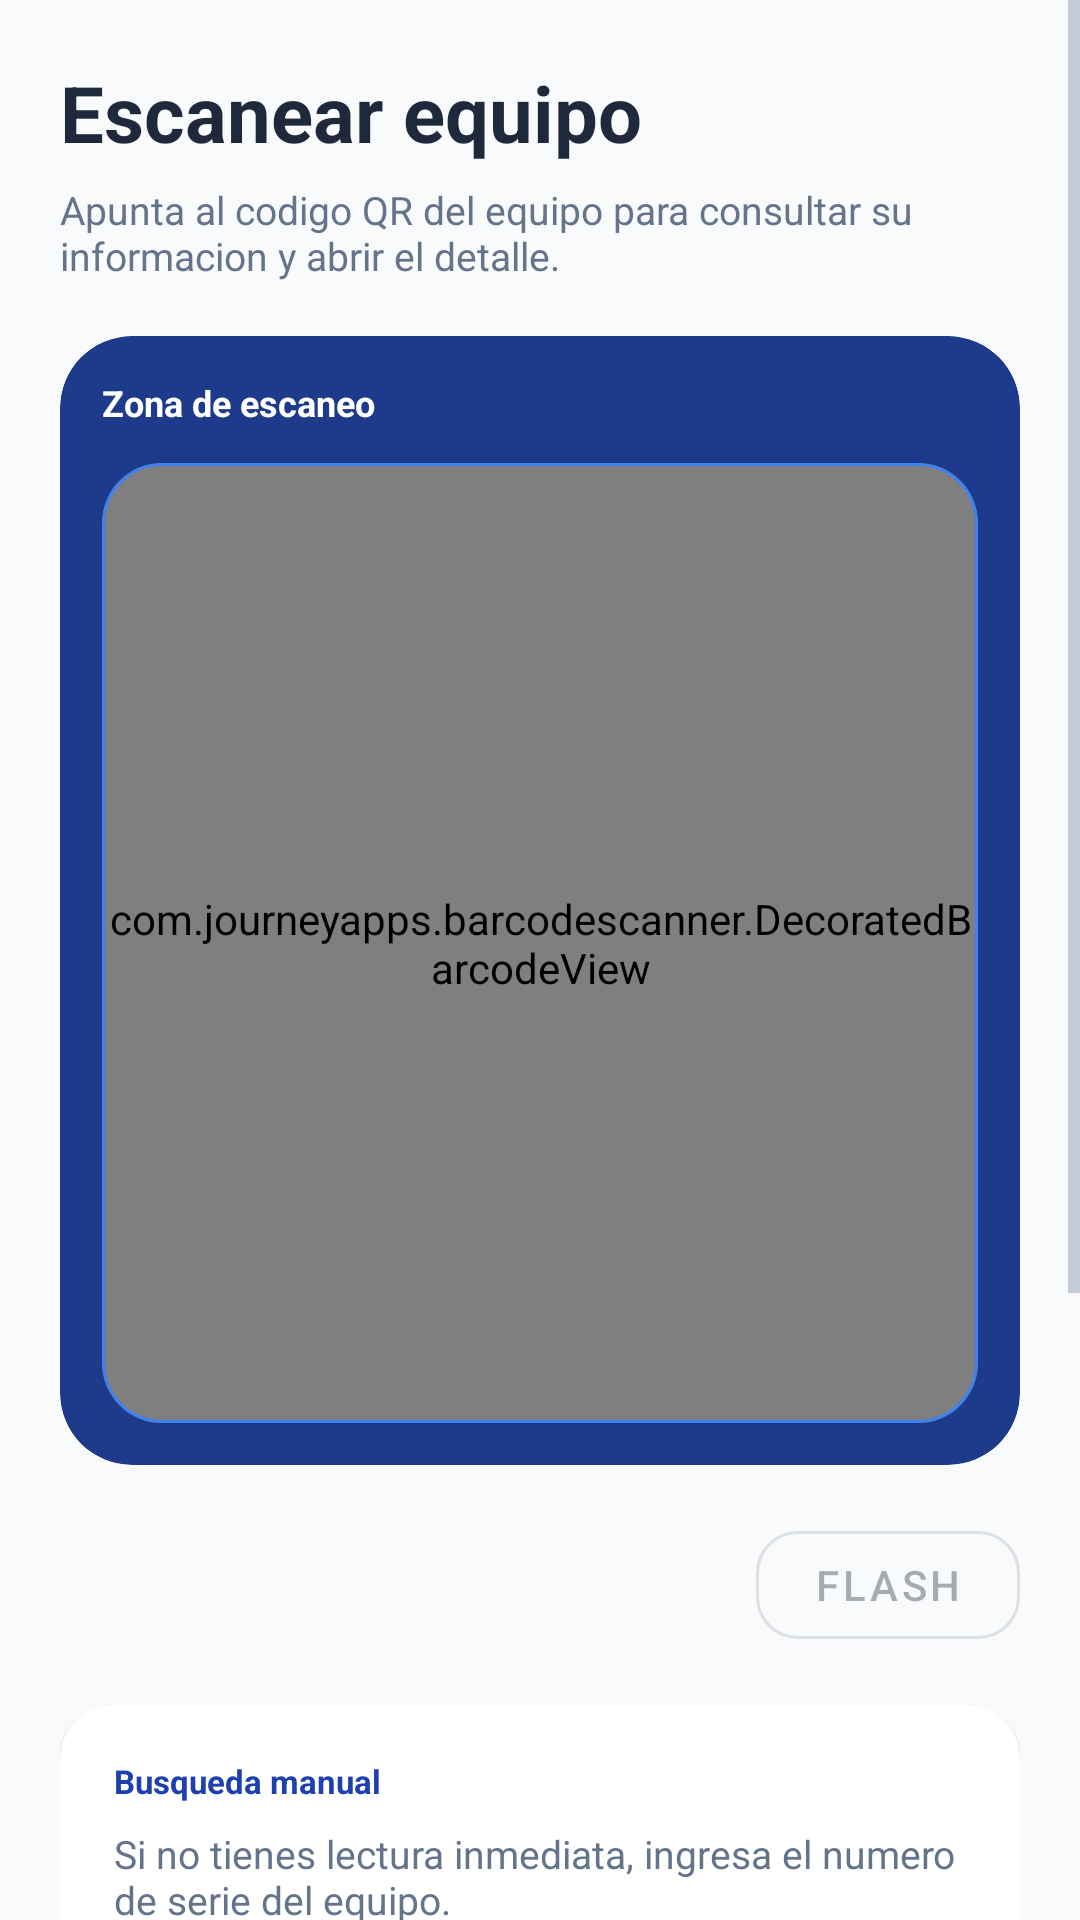

Here is an Android app screen rendered from its layout file. Give the layout XML and the strings, colors and styles it references.
<!-- AndroidManifest.xml: application theme Theme.TechApp -->
<!-- res/layout/fragment_qr.xml -->
<?xml version="1.0" encoding="utf-8"?>
<LinearLayout
    xmlns:android="http://schemas.android.com/apk/res/android"
    xmlns:app="http://schemas.android.com/apk/res-auto"
    android:layout_width="match_parent"
    android:layout_height="match_parent"
    android:background="@color/bg_primary"
    android:orientation="vertical">

    <ScrollView
        android:id="@+id/scrollQr"
        android:layout_width="match_parent"
        android:layout_height="match_parent"
        android:fillViewport="true">

        <LinearLayout
            android:layout_width="match_parent"
            android:layout_height="wrap_content"
            android:orientation="vertical"
            android:padding="20dp">

            <TextView
                android:layout_width="match_parent"
                android:layout_height="wrap_content"
                android:text="Escanear equipo"
                android:textColor="@color/text_primary"
                android:textSize="26sp"
                android:textStyle="bold" />

            <TextView
                android:layout_width="match_parent"
                android:layout_height="wrap_content"
                android:layout_marginTop="6dp"
                android:text="Apunta al codigo QR del equipo para consultar su informacion y abrir el detalle."
                android:textColor="@color/text_secondary"
                android:textSize="13sp" />

            <com.google.android.material.card.MaterialCardView
                android:layout_width="match_parent"
                android:layout_height="wrap_content"
                android:layout_marginTop="18dp"
                app:cardBackgroundColor="@color/accent_dark"
                app:cardCornerRadius="24dp"
                app:cardElevation="0dp">

                <LinearLayout
                    android:layout_width="match_parent"
                    android:layout_height="wrap_content"
                    android:orientation="vertical"
                    android:padding="14dp">

                    <TextView
                        android:layout_width="match_parent"
                        android:layout_height="wrap_content"
                        android:text="Zona de escaneo"
                        android:textColor="@android:color/white"
                        android:textSize="12sp"
                        android:textStyle="bold" />

                    <com.google.android.material.card.MaterialCardView
                        android:layout_width="match_parent"
                        android:layout_height="320dp"
                        android:layout_marginTop="12dp"
                        app:cardBackgroundColor="@android:color/black"
                        app:cardCornerRadius="20dp"
                        app:strokeColor="@color/accent_light"
                        app:strokeWidth="1dp">

                        <com.journeyapps.barcodescanner.DecoratedBarcodeView
                            android:id="@+id/barcodeView"
                            android:layout_width="match_parent"
                            android:layout_height="match_parent"
                            app:zxing_scanner_layout="@layout/custom_barcode_scanner" />
                    </com.google.android.material.card.MaterialCardView>
                </LinearLayout>
            </com.google.android.material.card.MaterialCardView>

            <LinearLayout
                android:layout_width="match_parent"
                android:layout_height="wrap_content"
                android:layout_marginTop="16dp"
                android:gravity="end"
                android:orientation="horizontal">

                <com.google.android.material.button.MaterialButton
                    android:id="@+id/btnFlash"
                    style="@style/Widget.MaterialComponents.Button.OutlinedButton"
                    android:layout_width="wrap_content"
                    android:layout_height="48dp"
                    android:enabled="false"
                    android:text="Flash"
                    app:cornerRadius="14dp" />
            </LinearLayout>

            <ProgressBar
                android:id="@+id/progressQr"
                android:layout_width="wrap_content"
                android:layout_height="wrap_content"
                android:layout_gravity="center"
                android:layout_marginTop="16dp"
                android:visibility="gone" />

            <com.google.android.material.card.MaterialCardView
                android:layout_width="match_parent"
                android:layout_height="wrap_content"
                android:layout_marginTop="16dp"
                app:cardBackgroundColor="@color/surface"
                app:cardCornerRadius="18dp">

                <LinearLayout
                    android:id="@+id/manualEntrySection"
                    android:layout_width="match_parent"
                    android:layout_height="wrap_content"
                    android:orientation="vertical"
                    android:padding="18dp">

                    <TextView
                        android:layout_width="match_parent"
                        android:layout_height="wrap_content"
                        android:text="Busqueda manual"
                        android:textColor="@color/accent"
                        android:textSize="11sp"
                        android:textStyle="bold" />

                    <TextView
                        android:layout_width="match_parent"
                        android:layout_height="wrap_content"
                        android:layout_marginTop="8dp"
                        android:text="Si no tienes lectura inmediata, ingresa el numero de serie del equipo."
                        android:textColor="@color/text_secondary"
                        android:textSize="13sp" />

                    <com.google.android.material.textfield.TextInputLayout
                        style="@style/Widget.MaterialComponents.TextInputLayout.OutlinedBox"
                        android:layout_width="match_parent"
                        android:layout_height="wrap_content"
                        android:layout_marginTop="14dp"
                        android:hint="Numero de serie">

                        <com.google.android.material.textfield.TextInputEditText
                            android:id="@+id/etSerieManual"
                            android:layout_width="match_parent"
                            android:layout_height="wrap_content"
                            android:imeOptions="actionSearch"
                            android:inputType="text" />
                    </com.google.android.material.textfield.TextInputLayout>

                    <com.google.android.material.button.MaterialButton
                        android:id="@+id/btnManual"
                        android:layout_width="match_parent"
                        android:layout_height="54dp"
                        android:layout_marginTop="14dp"
                        android:backgroundTint="@color/accent"
                        android:text="Buscar orden"
                        app:cornerRadius="12dp" />
                </LinearLayout>
            </com.google.android.material.card.MaterialCardView>

            <com.google.android.material.card.MaterialCardView
                android:layout_width="match_parent"
                android:layout_height="wrap_content"
                android:layout_marginTop="16dp"
                android:layout_marginBottom="24dp"
                app:cardBackgroundColor="@color/surface_variant"
                app:cardCornerRadius="18dp">

                <LinearLayout
                    android:layout_width="match_parent"
                    android:layout_height="wrap_content"
                    android:orientation="vertical"
                    android:padding="16dp">

                    <TextView
                        android:layout_width="match_parent"
                        android:layout_height="wrap_content"
                        android:text="Ayuda"
                        android:textColor="@color/accent"
                        android:textSize="11sp"
                        android:textStyle="bold" />

                    <TextView
                        android:layout_width="match_parent"
                        android:layout_height="wrap_content"
                        android:layout_marginTop="8dp"
                        android:text="Si el codigo no se detecta, usa busqueda manual o verifica la etiqueta del equipo."
                        android:textColor="@color/text_secondary"
                        android:textSize="13sp" />
                </LinearLayout>
            </com.google.android.material.card.MaterialCardView>
        </LinearLayout>
    </ScrollView>
</LinearLayout>
<!-- res/layout/custom_barcode_scanner.xml (included above) -->
<?xml version="1.0" encoding="utf-8"?>
<merge xmlns:android="http://schemas.android.com/apk/res/android"
    xmlns:app="http://schemas.android.com/apk/res-auto">

    <com.journeyapps.barcodescanner.BarcodeView
        android:id="@+id/zxing_barcode_surface"
        android:layout_width="match_parent"
        android:layout_height="match_parent" />

    <com.journeyapps.barcodescanner.ViewfinderView
        android:id="@+id/zxing_viewfinder_view"
        android:layout_width="match_parent"
        android:layout_height="match_parent"
        app:zxing_possible_result_points="@color/accent"
        app:zxing_result_view="@color/accent_alpha"
        app:zxing_viewfinder_laser="@color/accent_light"
        app:zxing_viewfinder_mask="@color/scan_mask" />

    <FrameLayout
        android:layout_width="240dp"
        android:layout_height="240dp"
        android:layout_gravity="center">

        <View
            android:layout_width="match_parent"
            android:layout_height="2dp"
            android:layout_gravity="center_horizontal|top"
            android:background="@color/accent_alpha" />

        <View
            android:layout_width="match_parent"
            android:layout_height="2dp"
            android:layout_gravity="center_horizontal|bottom"
            android:background="@color/accent_alpha" />

        <View
            android:layout_width="2dp"
            android:layout_height="match_parent"
            android:layout_gravity="start|center_vertical"
            android:background="@color/accent_alpha" />

        <View
            android:layout_width="2dp"
            android:layout_height="match_parent"
            android:layout_gravity="end|center_vertical"
            android:background="@color/accent_alpha" />

        <View
            android:layout_width="180dp"
            android:layout_height="2dp"
            android:layout_gravity="center"
            android:background="@color/accent_light" />

        <View
            android:layout_width="28dp"
            android:layout_height="4dp"
            android:layout_gravity="start|top"
            android:background="@color/accent_light" />

        <View
            android:layout_width="4dp"
            android:layout_height="28dp"
            android:layout_gravity="start|top"
            android:background="@color/accent_light" />

        <View
            android:layout_width="28dp"
            android:layout_height="4dp"
            android:layout_gravity="end|top"
            android:background="@color/accent_light" />

        <View
            android:layout_width="4dp"
            android:layout_height="28dp"
            android:layout_gravity="end|top"
            android:background="@color/accent_light" />

        <View
            android:layout_width="28dp"
            android:layout_height="4dp"
            android:layout_gravity="start|bottom"
            android:background="@color/accent_light" />

        <View
            android:layout_width="4dp"
            android:layout_height="28dp"
            android:layout_gravity="start|bottom"
            android:background="@color/accent_light" />

        <View
            android:layout_width="28dp"
            android:layout_height="4dp"
            android:layout_gravity="end|bottom"
            android:background="@color/accent_light" />

        <View
            android:layout_width="4dp"
            android:layout_height="28dp"
            android:layout_gravity="end|bottom"
            android:background="@color/accent_light" />
    </FrameLayout>

    <TextView
        android:id="@+id/zxing_status_view"
        android:layout_width="wrap_content"
        android:layout_height="wrap_content"
        android:layout_gravity="bottom|center_horizontal"
        android:layout_marginBottom="32dp"

        android:background="@drawable/bg_scan_label"
        android:paddingHorizontal="20dp"
        android:paddingVertical="12dp"

        android:text="Alinea el código QR dentro del marco"
        android:textColor="@android:color/white"
        android:textSize="16sp"
        android:textStyle="bold"
        android:letterSpacing="0.03"

        android:elevation="4dp"/>
</merge>
<!-- resources referenced by this layout -->
<resources>
  <color name="accent">#1E40AF</color>
  <color name="accent_alpha">#4D3B82F6</color>
  <color name="accent_dark">#1E3A8A</color>
  <color name="accent_light">#3B82F6</color>
  <color name="bg_primary">#F8FAFC</color>
  <color name="scan_mask">#99000000</color>
  <color name="surface">#FFFFFF</color>
  <color name="surface_variant">#F1F5F9</color>
  <color name="text_primary">#1E293B</color>
  <color name="text_secondary">#64748B</color>
  <!-- drawable bg_scan_label (drawable) -->
  <?xml version="1.0" encoding="utf-8"?>
  <selector xmlns:android="http://schemas.android.com/apk/res/android">
      <shape xmlns:android="http://schemas.android.com/apk/res/android">
          <solid android:color="#CC000000"/> 
          <corners android:radius="16dp"/>
      </shape>
  </selector>
  <style name="Theme.TechApp" parent="Theme.MaterialComponents.DayNight.NoActionBar">
          
          <item name="colorPrimary">@color/accent</item>
          <item name="colorPrimaryVariant">@color/accent_dark</item>
          <item name="colorOnPrimary">@color/white</item>
  
          
          <item name="colorSecondary">@color/btn_refacciones</item>
          <item name="colorSecondaryVariant">@color/btn_refacciones</item>
          <item name="colorOnSecondary">@color/white</item>
  
          
          <item name="android:colorBackground">@color/bg_primary</item>
          <item name="colorSurface">@color/surface</item>
          <item name="colorOnBackground">@color/text_primary</item>
          <item name="colorOnSurface">@color/text_primary</item>
  
          
          <item name="android:statusBarColor">@color/surface</item>
          <item name="android:windowLightStatusBar">false</item>
  
          
          <item name="colorControlNormal">@color/text_hint</item>
          <item name="colorControlActivated">@color/accent</item>
      </style>
  <color name="white">#FFFFFFFF</color>
  <color name="btn_refacciones">#8B5CF6</color>
  <color name="text_hint">#94A3B8</color>
</resources>
